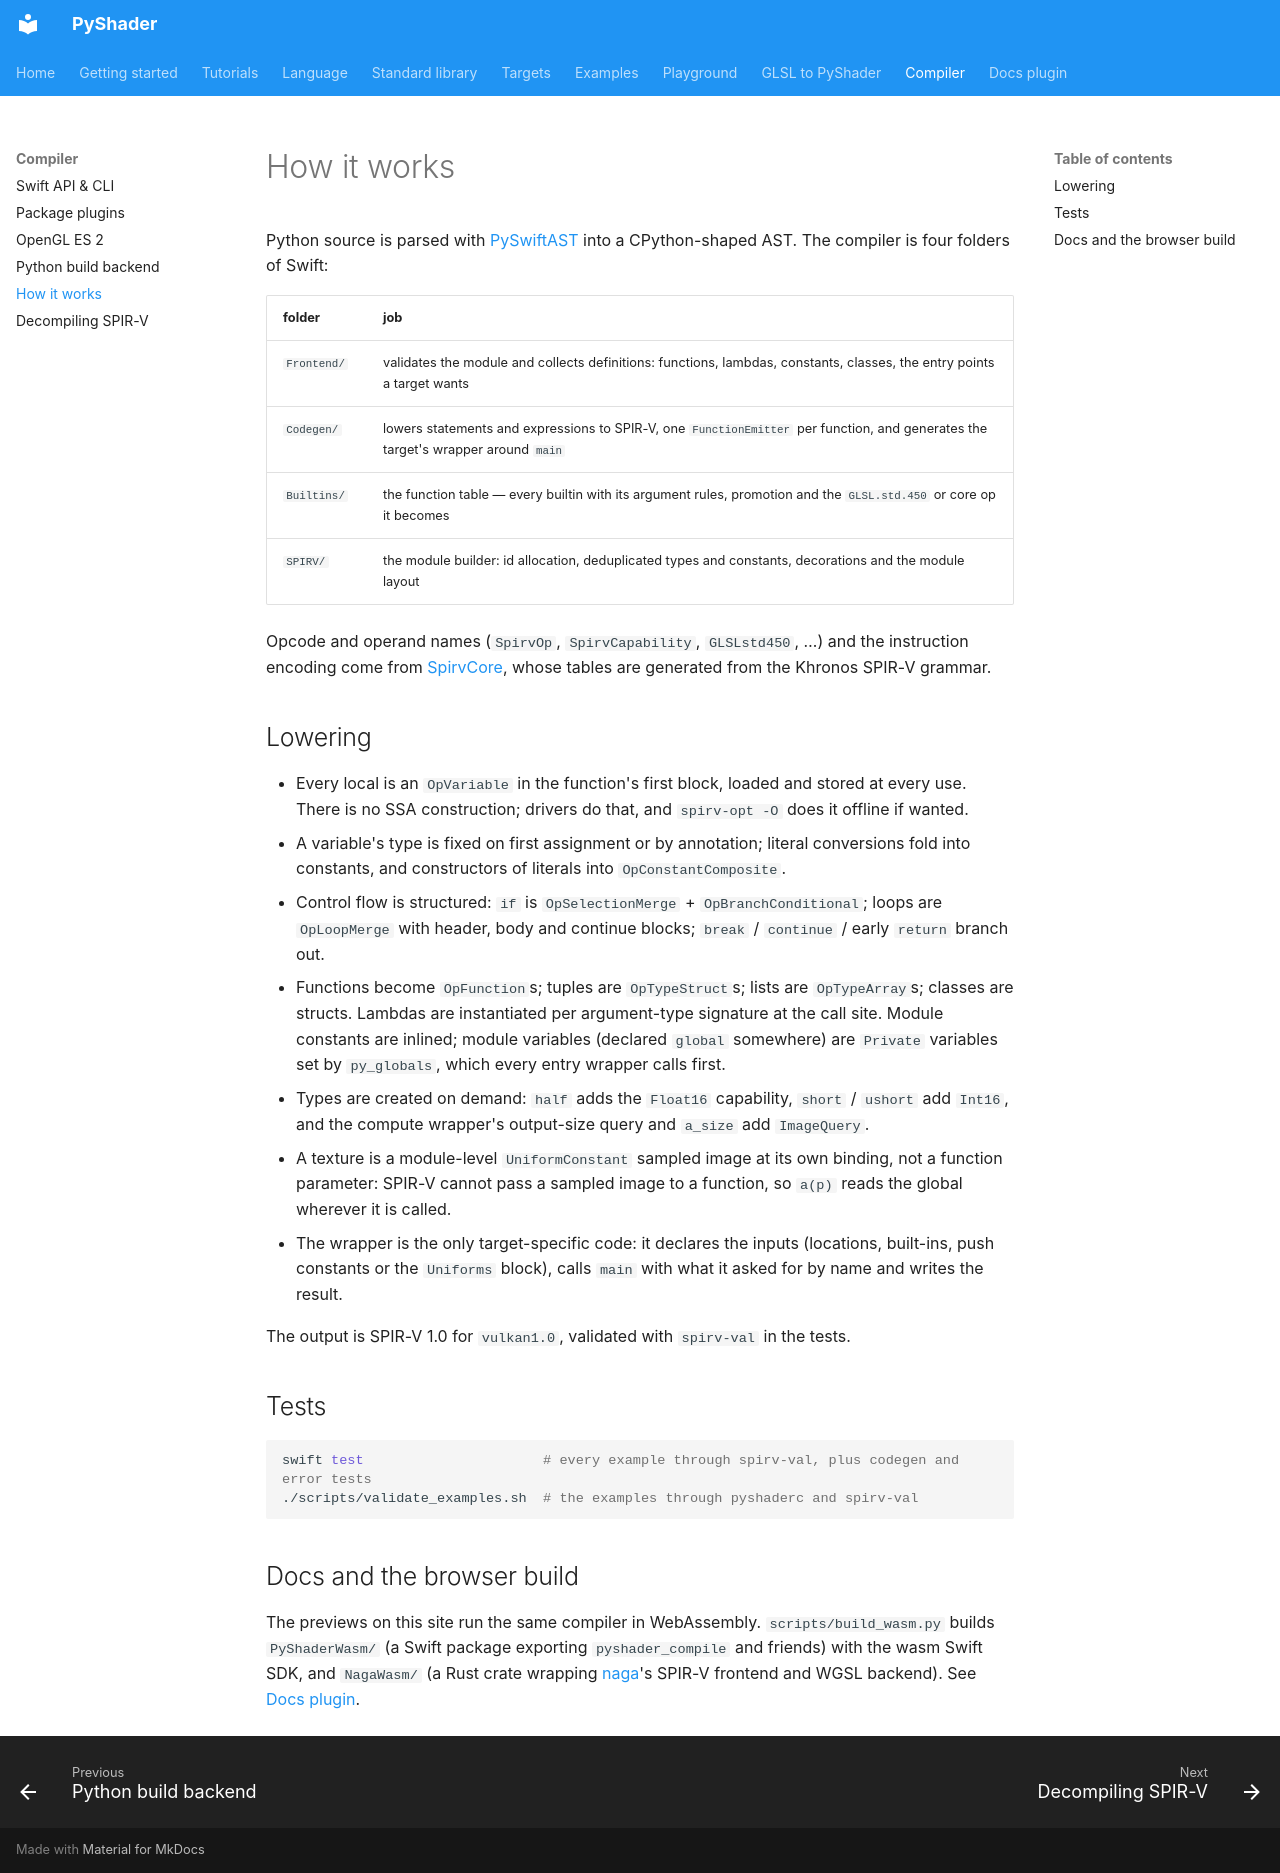

repository: NucleantUI/PyShader · page: compiler/internals/index.html · generator: mkdocs

# How it works

Python source is parsed with [PySwiftAST](https://github.com/Py-Swift/PySwiftAST)
into a CPython-shaped AST. The compiler is four folders of Swift:

| folder | job |
|---|---|
| `Frontend/` | validates the module and collects definitions: functions, lambdas, constants, classes, the entry points a target wants |
| `Codegen/` | lowers statements and expressions to SPIR-V, one `FunctionEmitter` per function, and generates the target's wrapper around `main` |
| `Builtins/` | the function table — every builtin with its argument rules, promotion and the `GLSL.std.450` or core op it becomes |
| `SPIRV/` | the module builder: id allocation, deduplicated types and constants, decorations and the module layout |

Opcode and operand names (`SpirvOp`, `SpirvCapability`, `GLSLstd450`, …) and
the instruction encoding come from
[SpirvCore](https://github.com/NucleantUI/SpirvCore), whose tables are
generated from the Khronos SPIR-V grammar.

## Lowering

- Every local is an `OpVariable` in the function's first block, loaded and
  stored at every use. There is no SSA construction; drivers do that, and
  `spirv-opt -O` does it offline if wanted.
- A variable's type is fixed on first assignment or by annotation; literal
  conversions fold into constants, and constructors of literals into
  `OpConstantComposite`.
- Control flow is structured: `if` is `OpSelectionMerge` +
  `OpBranchConditional`; loops are `OpLoopMerge` with header, body and
  continue blocks; `break` / `continue` / early `return` branch out.
- Functions become `OpFunction`s; tuples are `OpTypeStruct`s; lists are
  `OpTypeArray`s; classes are structs. Lambdas are instantiated per
  argument-type signature at the call site. Module constants are inlined;
  module variables (declared `global` somewhere) are `Private` variables
  set by `py_globals`, which every entry wrapper calls first.
- Types are created on demand: `half` adds the `Float16` capability, `short`
  / `ushort` add `Int16`, and the compute wrapper's output-size query and
  `a_size` add `ImageQuery`.
- A texture is a module-level `UniformConstant` sampled image at its own
  binding, not a function parameter: SPIR-V cannot pass a sampled image to a
  function, so `a(p)` reads the global wherever it is called.
- The wrapper is the only target-specific code: it declares the inputs
  (locations, built-ins, push constants or the `Uniforms` block), calls
  `main` with what it asked for by name and writes the result.

The output is SPIR-V 1.0 for `vulkan1.0`, validated with `spirv-val` in the
tests.

## Tests

```sh
swift test                      # every example through spirv-val, plus codegen and error tests
./scripts/validate_examples.sh  # the examples through pyshaderc and spirv-val
```

## Docs and the browser build

The previews on this site run the same compiler in WebAssembly. `scripts/build_wasm.py`
builds `PyShaderWasm/` (a Swift package exporting `pyshader_compile` and
friends) with the wasm Swift SDK, and `NagaWasm/` (a Rust crate wrapping
[naga](https://github.com/gfx-rs/wgpu/tree/trunk/naga)'s SPIR-V frontend and
WGSL backend). See [Docs plugin](../plugin.md).
